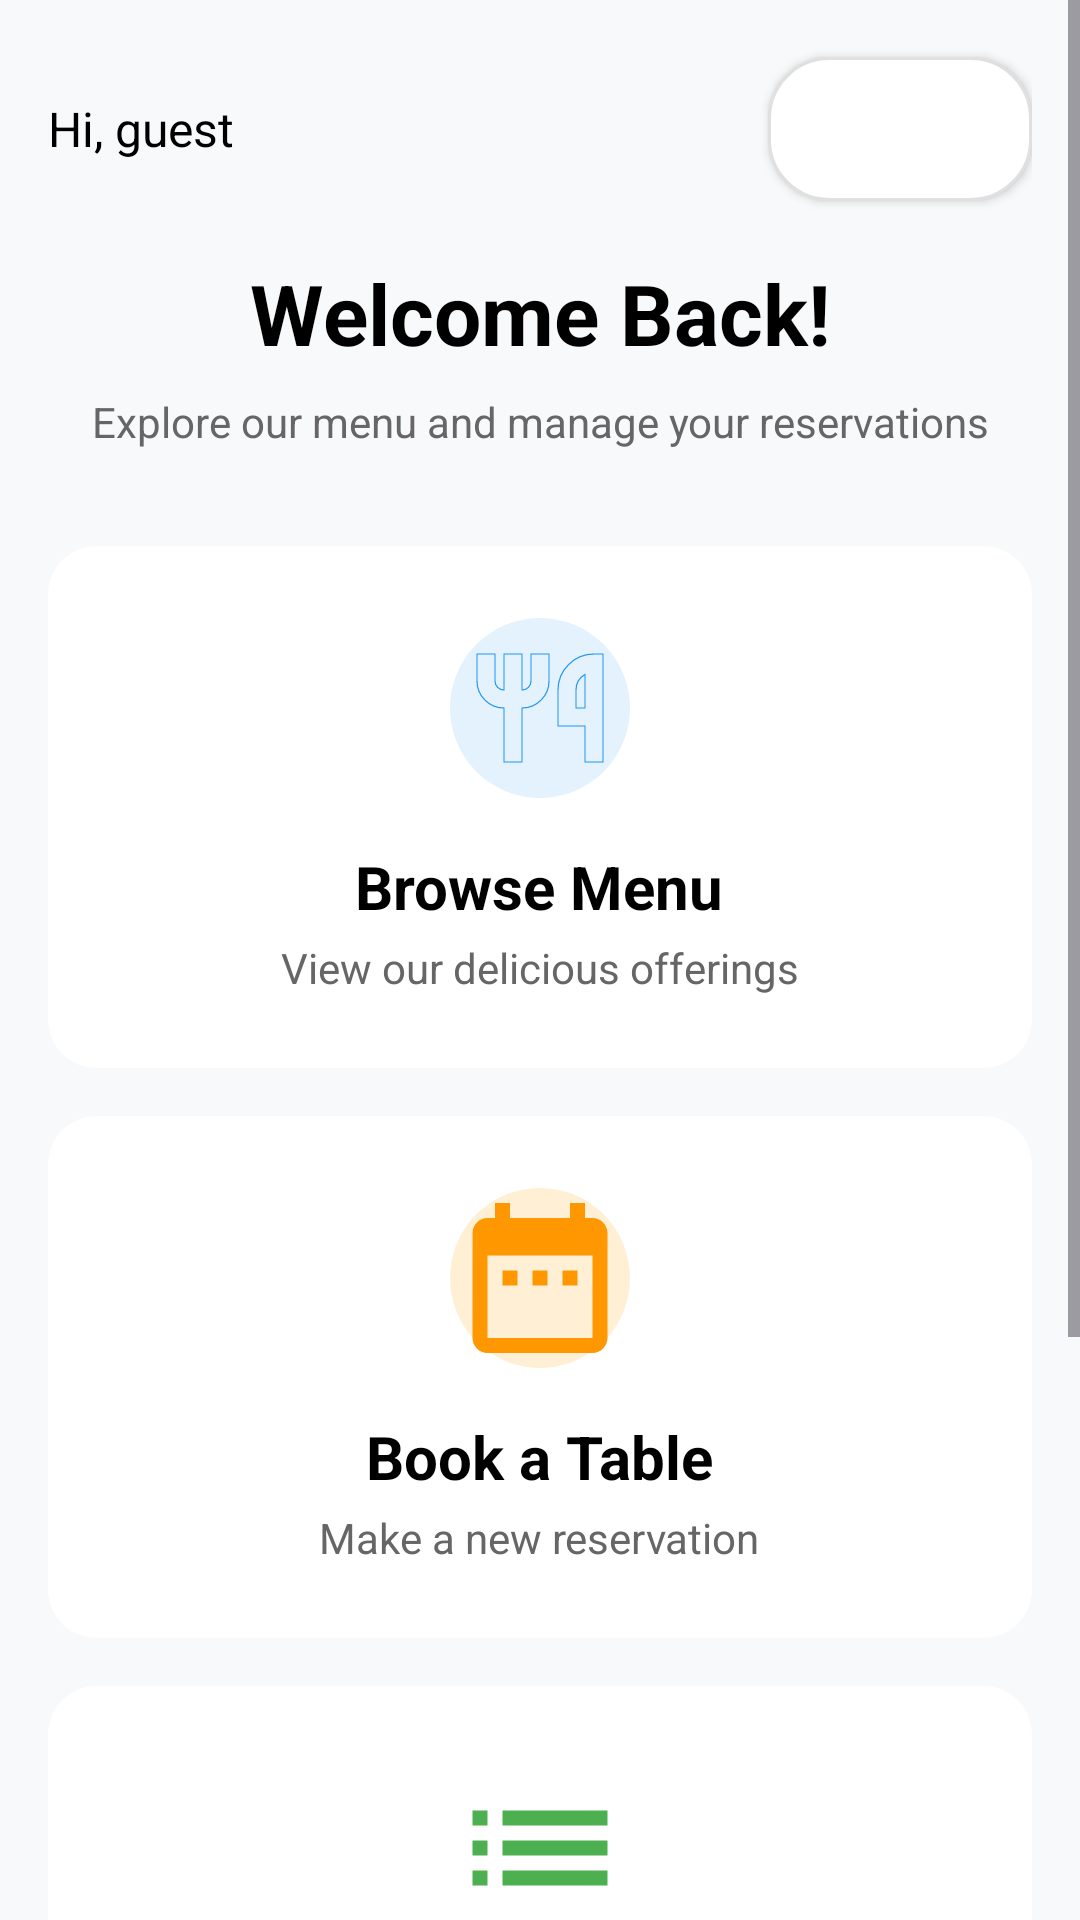

Android layout source for this screen:
<!-- AndroidManifest.xml: application theme Theme.RestaurantHub -->
<!-- res/layout/activity_guest_dashboard.xml -->
<?xml version="1.0" encoding="utf-8"?>
<ScrollView xmlns:android="http://schemas.android.com/apk/res/android"
    xmlns:app="http://schemas.android.com/apk/res-auto"
    android:layout_width="match_parent"
    android:layout_height="match_parent"
    android:fillViewport="true"
    android:background="#F8F9FA">

    <androidx.constraintlayout.widget.ConstraintLayout
        android:layout_width="match_parent"
        android:layout_height="wrap_content"
        android:padding="16dp">

        
        <TextView
            android:id="@+id/tvGreeting"
            android:layout_width="wrap_content"
            android:layout_height="wrap_content"
            android:text="Hi, guest"
            android:textSize="16sp"
            android:textColor="#000000"
            android:layout_marginTop="16dp"
            app:layout_constraintTop_toTopOf="parent"
            app:layout_constraintStart_toStartOf="parent" />

        <Button
            android:id="@+id/btnLogout"
            android:layout_width="wrap_content"
            android:layout_height="wrap_content"
            android:text="Logout"
            android:textSize="14sp"
            android:textColor="#FFFFFF"
            android:background="@drawable/button_rounded_white_outline"
            android:paddingStart="16dp"
            android:paddingEnd="16dp"
            app:layout_constraintTop_toTopOf="@id/tvGreeting"
            app:layout_constraintBottom_toBottomOf="@id/tvGreeting"
            app:layout_constraintEnd_toEndOf="parent" />

        
        <TextView
            android:id="@+id/tvWelcomeTitle"
            android:layout_width="wrap_content"
            android:layout_height="wrap_content"
            android:text="Welcome Back!"
            android:textSize="28sp"
            android:textStyle="bold"
            android:textColor="#000000"
            android:layout_marginTop="32dp"
            app:layout_constraintTop_toBottomOf="@id/tvGreeting"
            app:layout_constraintStart_toStartOf="parent"
            app:layout_constraintEnd_toEndOf="parent" />

        
        <TextView
            android:id="@+id/tvSubtext"
            android:layout_width="wrap_content"
            android:layout_height="wrap_content"
            android:text="Explore our menu and manage your reservations"
            android:textSize="14sp"
            android:textColor="#666666"
            android:layout_marginTop="8dp"
            app:layout_constraintTop_toBottomOf="@id/tvWelcomeTitle"
            app:layout_constraintStart_toStartOf="parent"
            app:layout_constraintEnd_toEndOf="parent" />

        
        <androidx.cardview.widget.CardView
            android:id="@+id/cardBrowseMenu"
            android:layout_width="match_parent"
            android:layout_height="wrap_content"
            android:layout_marginTop="32dp"
            app:cardBackgroundColor="#FFFFFF"
            app:cardCornerRadius="16dp"
            app:cardElevation="0dp"
            app:layout_constraintTop_toBottomOf="@id/tvSubtext">

            <LinearLayout
                android:layout_width="match_parent"
                android:layout_height="wrap_content"
                android:orientation="vertical"
                android:gravity="center"
                android:padding="24dp">

                <ImageView
                    android:id="@+id/ivMenuIcon"
                    android:layout_width="60dp"
                    android:layout_height="60dp"
                    android:src="@drawable/ic_fork_blue"
                    android:background="@drawable/circle_blue_light" />

                <TextView
                    android:id="@+id/tvBrowseMenu"
                    android:layout_width="wrap_content"
                    android:layout_height="wrap_content"
                    android:text="Browse Menu"
                    android:textSize="20sp"
                    android:textStyle="bold"
                    android:textColor="#000000"
                    android:layout_marginTop="16dp" />

                <TextView
                    android:id="@+id/tvBrowseMenuSub"
                    android:layout_width="wrap_content"
                    android:layout_height="wrap_content"
                    android:text="View our delicious offerings"
                    android:textSize="14sp"
                    android:textColor="#666666"
                    android:layout_marginTop="4dp" />
            </LinearLayout>
        </androidx.cardview.widget.CardView>

        
        <androidx.cardview.widget.CardView
            android:id="@+id/cardBookTable"
            android:layout_width="match_parent"
            android:layout_height="wrap_content"
            android:layout_marginTop="16dp"
            app:cardBackgroundColor="#FFFFFF"
            app:cardCornerRadius="16dp"
            app:cardElevation="0dp"
            app:layout_constraintTop_toBottomOf="@id/cardBrowseMenu">

            <LinearLayout
                android:layout_width="match_parent"
                android:layout_height="wrap_content"
                android:orientation="vertical"
                android:gravity="center"
                android:padding="24dp">

                <ImageView
                    android:id="@+id/ivBookIcon"
                    android:layout_width="60dp"
                    android:layout_height="60dp"
                    android:src="@drawable/ic_calendar_orange"
                    android:background="@drawable/circle_orange_light" />

                <TextView
                    android:id="@+id/tvBookTable"
                    android:layout_width="wrap_content"
                    android:layout_height="wrap_content"
                    android:text="Book a Table"
                    android:textSize="20sp"
                    android:textStyle="bold"
                    android:textColor="#000000"
                    android:layout_marginTop="16dp" />

                <TextView
                    android:id="@+id/tvBookTableSub"
                    android:layout_width="wrap_content"
                    android:layout_height="wrap_content"
                    android:text="Make a new reservation"
                    android:textSize="14sp"
                    android:textColor="#666666"
                    android:layout_marginTop="4dp" />
            </LinearLayout>
        </androidx.cardview.widget.CardView>

        
        <androidx.cardview.widget.CardView
            android:id="@+id/cardMyReservations"
            android:layout_width="match_parent"
            android:layout_height="wrap_content"
            android:layout_marginTop="16dp"
            app:cardBackgroundColor="#FFFFFF"
            app:cardCornerRadius="16dp"
            app:cardElevation="0dp"
            app:layout_constraintTop_toBottomOf="@id/cardBookTable">

            <LinearLayout
                android:layout_width="match_parent"
                android:layout_height="wrap_content"
                android:orientation="vertical"
                android:gravity="center"
                android:padding="24dp">

                <ImageView
                    android:id="@+id/ivReservationsIcon"
                    android:layout_width="60dp"
                    android:layout_height="60dp"
                    android:src="@drawable/ic_list_green"
                    android:background="@drawable/circle_green_light" />

                <TextView
                    android:id="@+id/tvMyReservations"
                    android:layout_width="wrap_content"
                    android:layout_height="wrap_content"
                    android:text="My Reservations"
                    android:textSize="20sp"
                    android:textStyle="bold"
                    android:textColor="#000000"
                    android:layout_marginTop="16dp" />

                <TextView
                    android:id="@+id/tvMyReservationsSub"
                    android:layout_width="wrap_content"
                    android:layout_height="wrap_content"
                    android:text="View and manage your bookings"
                    android:textSize="14sp"
                    android:textColor="#666666"
                    android:layout_marginTop="4dp" />
            </LinearLayout>
        </androidx.cardview.widget.CardView>

        
        <androidx.cardview.widget.CardView
            android:id="@+id/cardMyProfile"
            android:layout_width="match_parent"
            android:layout_height="wrap_content"
            android:layout_marginTop="16dp"
            app:cardBackgroundColor="#FFFFFF"
            app:cardCornerRadius="16dp"
            app:cardElevation="0dp"
            app:layout_constraintTop_toBottomOf="@id/cardMyReservations">

            <LinearLayout
                android:layout_width="match_parent"
                android:layout_height="wrap_content"
                android:orientation="vertical"
                android:gravity="center"
                android:padding="24dp">

                <ImageView
                    android:id="@+id/ivProfileIcon"
                    android:layout_width="60dp"
                    android:layout_height="60dp"
                    android:src="@drawable/ic_person_purple"
                    android:background="@drawable/circle_purple_light" />

                <TextView
                    android:id="@+id/tvMyProfile"
                    android:layout_width="wrap_content"
                    android:layout_height="wrap_content"
                    android:text="My Profile"
                    android:textSize="20sp"
                    android:textStyle="bold"
                    android:textColor="#000000"
                    android:layout_marginTop="16dp" />

            </LinearLayout>
        </androidx.cardview.widget.CardView>

    </androidx.constraintlayout.widget.ConstraintLayout>
</ScrollView>
<!-- resources referenced by this layout -->
<resources>
  <!-- drawable button_rounded_white_outline (drawable) -->
  <?xml version="1.0" encoding="utf-8"?>
  <shape xmlns:android="http://schemas.android.com/apk/res/android">
      <corners android:radius="20dp" />
      <solid android:color="#FFFFFF" />
      <stroke android:width="1dp" android:color="#E0E0E0" />
  </shape>
  <!-- drawable circle_blue_light (drawable) -->
  <?xml version="1.0" encoding="utf-8"?>
  <shape xmlns:android="http://schemas.android.com/apk/res/android"
      android:shape="oval">
      <solid android:color="#E3F2FD" /> 
  </shape>
  <!-- drawable circle_orange_light (drawable) -->
  <?xml version="1.0" encoding="utf-8"?>
  <shape xmlns:android="http://schemas.android.com/apk/res/android"
      android:shape="oval">
      <solid android:color="#FFEFD5" /> 
  </shape>
  <!-- drawable circle_purple_light (drawable) -->
  <?xml version="1.0" encoding="utf-8"?>
  <shape xmlns:android="http://schemas.android.com/apk/res/android"
      android:shape="oval">
      <solid android:color="#F3E5F5" /> 
  </shape>
  <!-- drawable ic_calendar_orange (drawable) -->
  <?xml version="1.0" encoding="utf-8"?>
  <vector xmlns:android="http://schemas.android.com/apk/res/android"
      android:width="24dp"
      android:height="24dp"
      android:viewportWidth="24"
      android:viewportHeight="24"
      android:tint="#FF9800">
      <path
          android:fillColor="@android:color/white"
          android:pathData="M19,4h-1L18,2h-2v2L8,4L8,2L6,2v2L5,4c-1.11,0 -1.99,0.9 -1.99,2L3,20c0,1.1 0.89,2 2,2h14c1.1,0 2,-0.9 2,-2L21,6c0,-1.1 -0.9,-2 -2,-2zM19,20L5,20L5,9h14v11zM7,11h2v2L7,13v-2zM11,11h2v2h-2v-2zM15,11h2v2h-2v-2z"/>
  </vector>
  <!-- drawable ic_list_green (drawable) -->
  <?xml version="1.0" encoding="utf-8"?>
  <vector xmlns:android="http://schemas.android.com/apk/res/android"
      android:width="24dp"
      android:height="24dp"
      android:viewportWidth="24"
      android:viewportHeight="24"
      android:tint="#4CAF50">
      <path
          android:fillColor="@android:color/white"
          android:pathData="M3,13h2v-2L3,11v2zM3,17h2v-2L3,15v2zM3,9h2L5,7L3,7v2zM7,13h14v-2L7,11v2zM7,17h14v-2L7,15v2zM7,7v2h14L21,7L7,7z"/>
  </vector>
  <!-- drawable ic_person_purple (drawable) -->
  <?xml version="1.0" encoding="utf-8"?>
  <vector xmlns:android="http://schemas.android.com/apk/res/android"
      android:width="24dp"
      android:height="24dp"
      android:viewportWidth="24"
      android:viewportHeight="24"
      android:tint="#9C27B0">
      <path
          android:fillColor="@android:color/white"
          android:pathData="M12,12c2.21,0 4,-1.79 4,-4s-1.79,-4 -4,-4 -4,1.79 -4,4 1.79,4 4,4zM12,14c-2.67,0 -8,1.34 -8,4v2h16v-2c0,-2.66 -5.33,-4 -8,-4z"/>
  </vector>
  <style name="Theme.RestaurantHub" parent="Base.Theme.RestaurantHub" />
  <style name="Base.Theme.RestaurantHub" parent="Theme.Material3.DayNight.NoActionBar">
          
          
      </style>
</resources>
